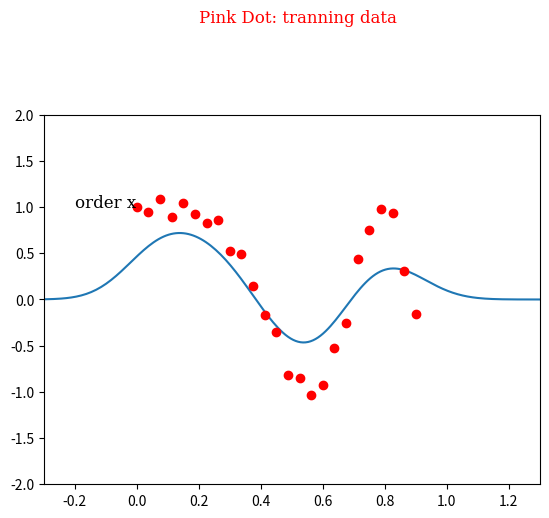

Python code for this plot:
import numpy as np
import matplotlib.pyplot as plt
from numpy.linalg import inv

N = 25
X = np.reshape(np.linspace(0, 0.9, N), (N, 1))
Y = np.cos(10*X**2) + 0.1 * np.sin(100*X)
lamda = 10.5
# lamda = 1.5
# lamda = 10.0
#K = 12  # order of the func
listTrainning = []
for i in np.linspace(0, 0.9, N):
    listTrainning.append(np.cos(10*i**2) + 0.1 * np.sin(100*i))



def PsiiFill(K):
    Psii = np.zeros((N, K + 1))
    for i in range(N):
        for j in range(0, K+1):
            Psii[i][j] = np.exp((-(X[i][0]-mul(j))**2) / 0.02)

    theta = np.dot(np.dot(inv(np.dot(Psii.T, Psii) + lamda * np.identity(len(np.dot(Psii.T, Psii)))), Psii.T), Y)
    return theta

def mul(j):
    x= np.linspace(0, 1, 20)
    return x[j]

def sigmaSquare(order):
    trainning_Y = []
    for i in X:
        # print(f(i))
        trainning_Y.append(f(i, order))
    S = 0
    # order 0 to 10
    for i in range(1, N+1):
        S = S + (Y[i-1] - trainning_Y[i-1])**2

    return S/N

def f(x, order):
    fx = 0
    theta_tem = PsiiFill(order)
    #print(theta_tem)
    for k in range(order+1):
        fx = fx + np.dot(np.exp((-(x-mul(k))**2) / 0.02), theta_tem[k][0])
    return fx

testingX = np.linspace(-0.3, 1.3, 200)
font = {'family': 'serif',
        'color':  'black',
        'weight': 'normal',
        'size': 12,
        }

fontDot = {'family': 'serif',
        'color':  'red',
        'weight': 'normal',
        'size': 12,
        }
fontBlue = {'family': 'serif',
        'color':  'blue',
        'weight': 'normal',
        'size': 12,
        }

list_Y_0 = []
for i in testingX:
# print(f(i))
    list_Y_0.append(f(i, 19))
print(list_Y_0)
plt.plot(testingX, list_Y_0)
plt.text(-0.2, 1, r'order x', fontdict=font)

# print(testingX)
plt.plot(np.linspace(0, 0.9, N), listTrainning, 'ro')
plt.text(0.2, 3, r'Pink Dot: tranning data', fontdict=fontDot)

# order 0 to 10

# lsitSigmaS = []
# orderList = []
# for ord in range(20):
#     orderList.append(ord)
#     lsitSigmaS.append(sigmaSquare(ord))
#
# print(lsitSigmaS)
# plt.plot(orderList, lsitSigmaS)
# plt.text(4, 0.5, r'Blue: maximum likelihood estimate', fontdict=fontBlue)







plt.axis([-0.3, 1.3, -2, 2])
plt.show()